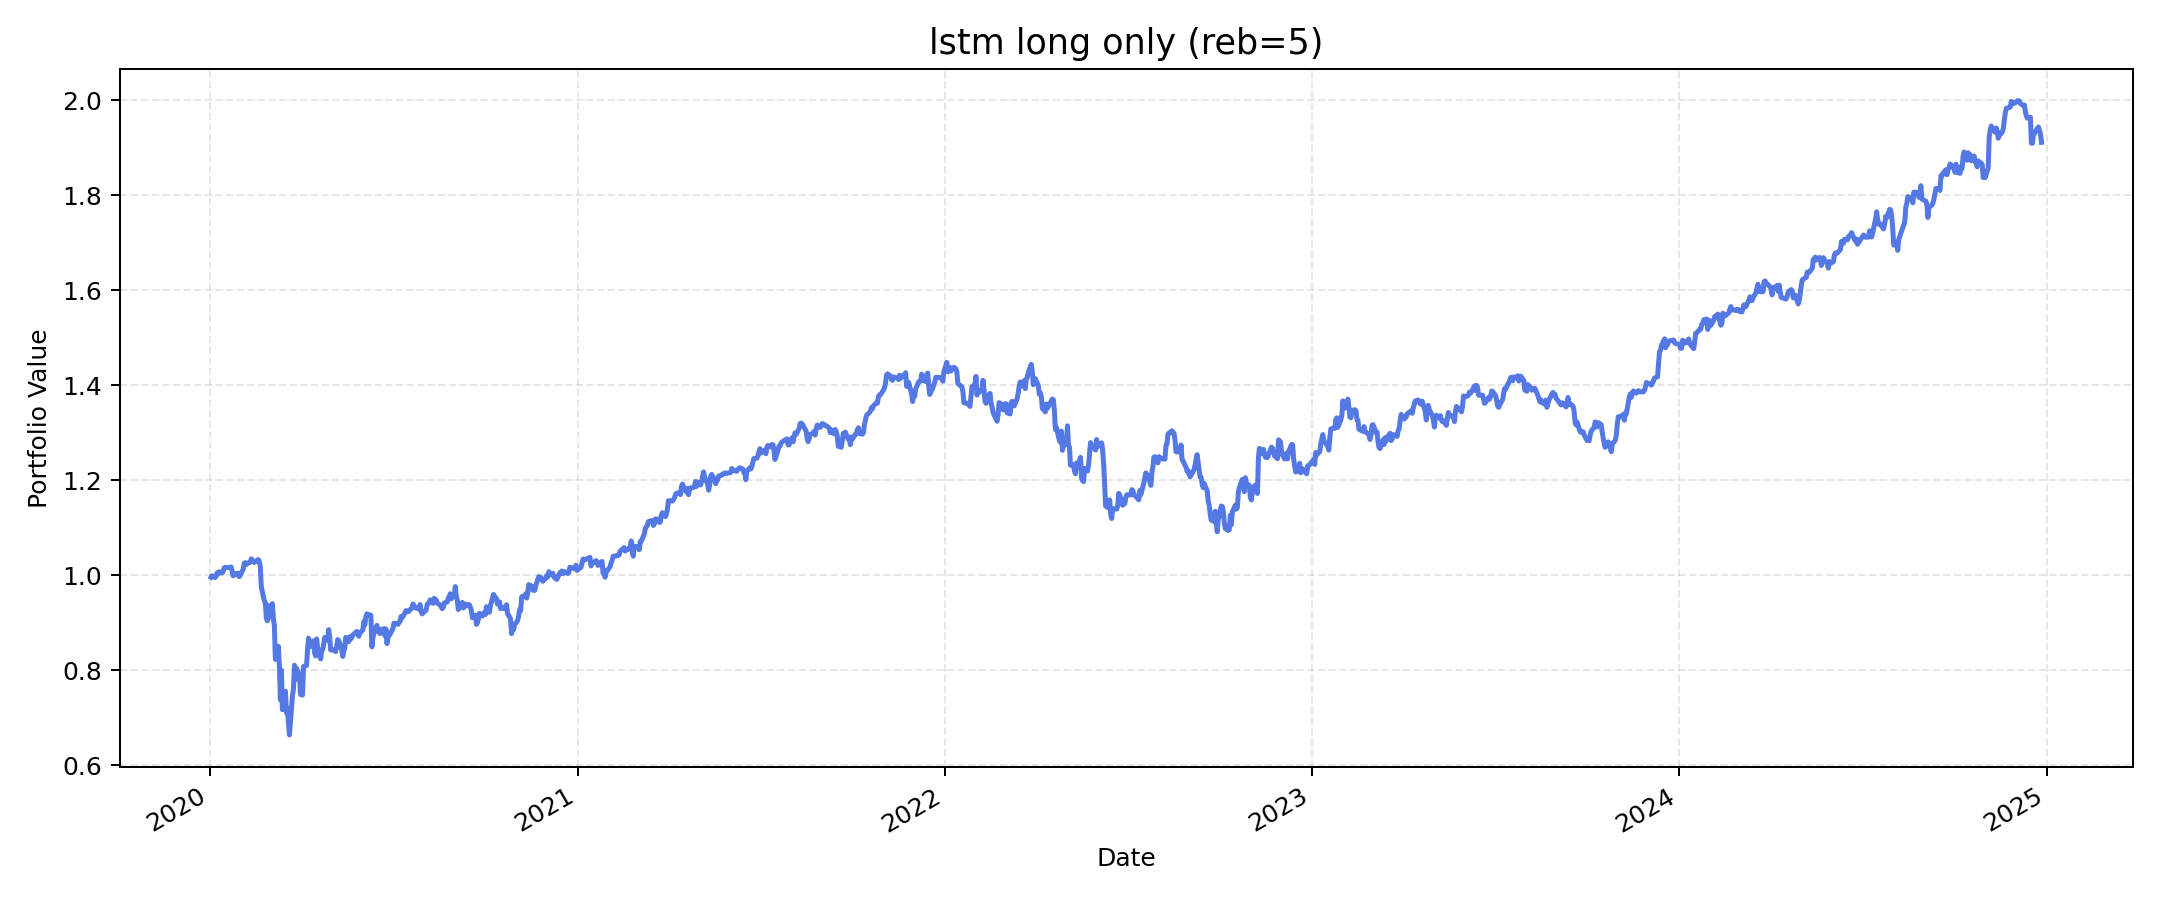

Values plotted in this chart, from the file beside it:
, value
2020-01-02, 0.9956
2020-01-03, 0.9989
2020-01-06, 0.995
2020-01-07, 0.9985
2020-01-08, 1.005
2020-01-09, 1.003
2020-01-10, 1.007
2020-01-13, 1.005
2020-01-14, 1.008
2020-01-15, 1.015
2020-01-16, 1.017
2020-01-17, 1.016
2020-01-21, 1.017
2020-01-22, 1.017
2020-01-23, 1.008
2020-01-24, 0.9989
2020-01-27, 1.003
2020-01-28, 1.002
2020-01-29, 1.004
2020-01-30, 0.9971
2020-01-31, 0.9995
2020-02-03, 1.013
2020-02-04, 1.025
2020-02-05, 1.026
2020-02-06, 1.023
2020-02-07, 1.025
2020-02-10, 1.027
2020-02-11, 1.035
2020-02-12, 1.033
2020-02-13, 1.029
2020-02-14, 1.027
2020-02-18, 1.033
2020-02-19, 1.029
2020-02-20, 1.018
2020-02-21, 0.9757
2020-02-24, 0.9459
2020-02-25, 0.9424
2020-02-26, 0.9105
2020-02-27, 0.904
2020-02-28, 0.936
2020-03-02, 0.9113
2020-03-03, 0.9403
2020-03-04, 0.9081
2020-03-05, 0.8946
2020-03-06, 0.8228
2020-03-09, 0.8502
2020-03-10, 0.8096
2020-03-11, 0.7375
2020-03-12, 0.7998
2020-03-13, 0.7171
2020-03-16, 0.7558
2020-03-17, 0.7101
2020-03-18, 0.7197
2020-03-19, 0.6898
2020-03-20, 0.6638
2020-03-23, 0.7471
2020-03-24, 0.7604
2020-03-25, 0.8105
2020-03-26, 0.7804
2020-03-27, 0.8039
... 1,196 more rows
